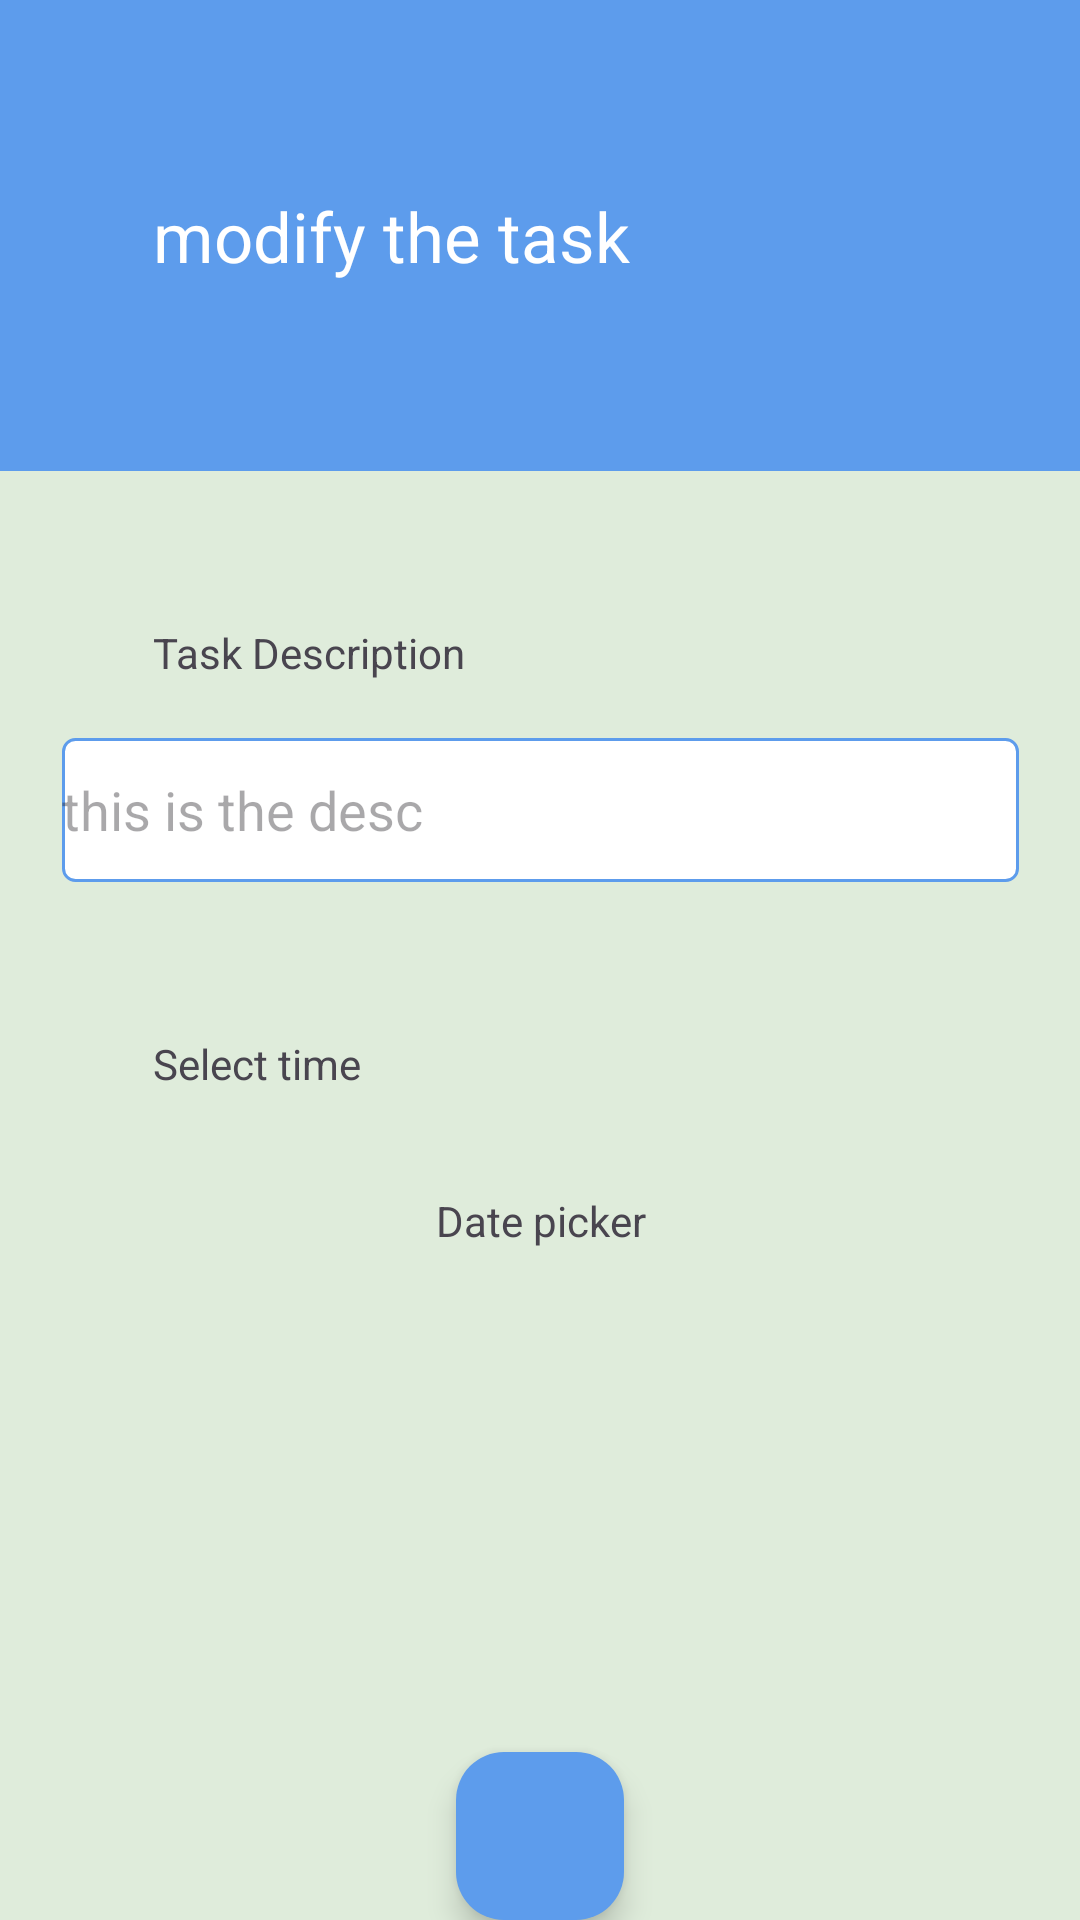

Write the Android layout XML for this screen, with the resource values it uses.
<!-- AndroidManifest.xml: application theme Theme.Advanced_Todo -->
<!-- res/layout/activity_modification.xml -->
<?xml version="1.0" encoding="utf-8"?>
<androidx.constraintlayout.widget.ConstraintLayout xmlns:android="http://schemas.android.com/apk/res/android"
    xmlns:app="http://schemas.android.com/apk/res-auto"
    xmlns:tools="http://schemas.android.com/tools"
    android:layout_width="match_parent"
    android:layout_height="match_parent"
    tools:context=".view.modification_Activity">
    <androidx.constraintlayout.widget.ConstraintLayout
        android:layout_width="match_parent"
        android:layout_height="match_parent">
        <androidx.constraintlayout.widget.ConstraintLayout
            android:id="@+id/constraintLayout1"
            android:layout_width="match_parent"
            app:layout_constraintTop_toTopOf="parent"
            app:layout_constraintLeft_toLeftOf="parent"
            app:layout_constraintRight_toRightOf="parent"
            android:layout_height="157dp"
            android:background="@color/TextBlue"
            >

            <TextView
                android:id="@+id/textView2"
                android:layout_width="wrap_content"
                android:layout_height="wrap_content"
                android:layout_marginLeft="51dp"
                android:text="modify the task "
                android:textColor="@android:color/white"
                android:textSize="23sp"
                app:layout_constraintBottom_toBottomOf="parent"
                app:layout_constraintLeft_toLeftOf="parent"
                app:layout_constraintTop_toTopOf="parent">

            </TextView>


        </androidx.constraintlayout.widget.ConstraintLayout>

        <androidx.constraintlayout.widget.ConstraintLayout
            android:layout_width="match_parent"
            app:layout_constraintTop_toBottomOf="@id/constraintLayout1"
            android:background="@color/bg_color"
            app:layout_constraintBottom_toBottomOf="parent"
            app:layout_constraintLeft_toLeftOf="parent"
            app:layout_constraintRight_toRightOf="parent"
            android:layout_height="0dp">

            <TextView
                android:id="@+id/textView3"
                android:layout_margin="51dp"


                android:layout_marginTop="19dp"
                android:layout_width="wrap_content"
                android:layout_height="wrap_content"
                android:text="Task Description"
                app:layout_constraintStart_toStartOf="parent"
                app:layout_constraintTop_toTopOf="parent" />

            <EditText
                android:id="@+id/DescSpinner"
                android:textColor="#FFFFFF"
                android:layout_width="319dp"
                android:layout_height="48dp"
                android:layout_marginLeft="37dp"
                android:layout_marginRight="37dp"
                android:layout_marginTop="19dp"
                android:hint="this is the desc"
                android:background="@drawable/spinnerstyle"
                app:layout_constraintEnd_toEndOf="parent"
                app:layout_constraintStart_toStartOf="parent"
                app:layout_constraintTop_toBottomOf="@+id/textView3" />

            <TextView
                android:id="@+id/textView4"
                android:layout_margin="51dp"
                android:layout_marginTop="19dp"
                android:layout_width="wrap_content"
                android:layout_height="wrap_content"
                android:text="Select time"
                app:layout_constraintStart_toStartOf="parent"
                app:layout_constraintTop_toBottomOf="@id/DescSpinner" />


            <TextView
                android:id="@+id/DatePicker"

                android:layout_width="319dp"
                android:layout_height="48dp"
                android:text="Date picker"
                android:layout_marginLeft="37dp"
                android:layout_marginRight="37dp"
                android:layout_marginTop="19dp"

               android:gravity="center"
                app:layout_constraintEnd_toEndOf="parent"
                app:layout_constraintStart_toStartOf="parent"
                app:layout_constraintTop_toBottomOf="@+id/textView4" />

            <com.google.android.material.floatingactionbutton.FloatingActionButton
                android:id="@+id/floatingActionButton"
                android:layout_width="wrap_content"
                android:layout_height="wrap_content"
                android:clickable="true"
                android:src="@drawable/baseline_done_24"
                app:layout_constraintBottom_toBottomOf="parent"
                app:layout_constraintEnd_toEndOf="parent"
                app:layout_constraintStart_toStartOf="parent"
                android:backgroundTint="@color/TextBlue"
                android:tint="#FFFFFF"
                android:contentDescription="TODO" />
        </androidx.constraintlayout.widget.ConstraintLayout>



    </androidx.constraintlayout.widget.ConstraintLayout>
</androidx.constraintlayout.widget.ConstraintLayout>
<!-- resources referenced by this layout -->
<resources>
  <color name="TextBlue">#5D9CEC</color>
  <color name="bg_color">#DFECDB</color>
  <!-- drawable spinnerstyle (drawable) -->
  <shape xmlns:android="http://schemas.android.com/apk/res/android"
      android:shape="rectangle">
      <stroke
          android:width="1dp"
      android:color="@color/TextBlue" /> 
      <solid android:color="#FFFFFF" /> 
      <corners android:radius="4dp" /> 
  </shape>
  <style name="Theme.Advanced_Todo" parent="Base.Theme.Advanced_Todo" />
  <style name="Base.Theme.Advanced_Todo" parent="Theme.Material3.DayNight.NoActionBar">
          
          <item name="android:textColorPrimary">@android:color/black</item>
  
  
      </style>
</resources>
